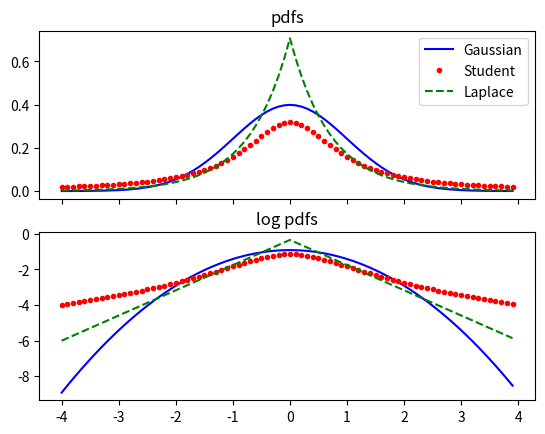
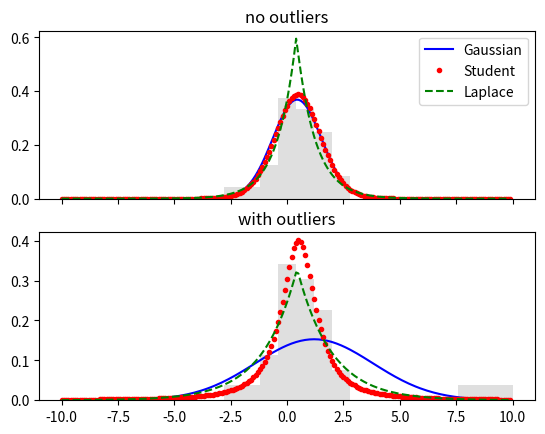

Generate these figures, in order, with matplotlib: (Note: this script raises an exception after producing the figures.)
import numpy as np
import matplotlib.pyplot as plt
from scipy import stats

# Show Gaussian, Student, Laplace pdfs and log pdfs
fig, ax = plt.subplots(2, 1, sharex=True)

g = lambda x : stats.norm.pdf(x, loc=0, scale=1)
t = lambda x : stats.t.pdf(x, df=1, loc=0, scale=1)
l = lambda x : stats.laplace.pdf(x, loc=0, scale=1/np.sqrt(2))

x = np.arange(-4, 4, 0.1)


ax[0].plot(x, g(x), 'b-', label='Gaussian')
ax[0].plot(x, t(x), 'r.', label='Student')
ax[0].plot(x, l(x), 'g--', label='Laplace')

ax[0].legend(loc='best')
ax[0].set_title('pdfs')

ax[1].plot(x, np.log(g(x)), 'b-', label='Gaussian')
ax[1].plot(x, np.log(t(x)), 'r.', label='Student')
ax[1].plot(x, np.log(l(x)), 'g--', label='Laplace')
ax[1].set_title('log pdfs')

n = 30  # n data points
np.random.seed(0)
data = np.random.randn(n)

outliers = np.array([8, 8.75, 9.5])
nn = len(outliers)
nbins = 7

# fit each of the models to the data (no outliers)
model_g = stats.norm.fit(data)
model_t = stats.t.fit(data)
model_l = stats.laplace.fit(data)

fig, ax = plt.subplots(2, 1, sharex=True)

x = np.arange(-10, 10, 0.1)

g = lambda x : stats.norm.pdf(x, loc=model_g[0], scale=model_g[1])
t = lambda x : stats.t.pdf(x, df=model_t[0], loc=model_t[1], scale=model_t[2])
l = lambda x : stats.laplace.pdf(x, loc=model_l[0], scale=model_l[1])

ax[0].hist(data, bins=25, range=(-10, 10),
           density=True, alpha=0.25, facecolor='gray')
ax[0].plot(x, g(x), 'b-', label='Gaussian')
ax[0].plot(x, t(x), 'r.', label='Student')
ax[0].plot(x, l(x), 'g--', label='Laplace')

ax[0].legend(loc='best')
ax[0].set_title('no outliers')

# fit each of the models to the data (with outliers)
newdata = np.r_[data, outliers]  # row concatenation
model_g = stats.norm.fit(newdata)
model_t = stats.t.fit(newdata)
model_l = stats.laplace.fit(newdata)


g = lambda x : stats.norm.pdf(x, loc=model_g[0], scale=model_g[1])
t = lambda x : stats.t.pdf(x, df=model_t[0], loc=model_t[1], scale=model_t[2])
l = lambda x : stats.laplace.pdf(x, loc=model_l[0], scale=model_l[1])

ax[1].hist(newdata, bins=25, range=(-10, 10),
           density=True, alpha=0.25, facecolor='gray')
ax[1].plot(x, g(x), 'b-', label='Gaussian')
ax[1].plot(x, t(x), 'r.', label='Student')
ax[1].plot(x, l(x), 'g--', label='Laplace')


ax[1].set_title('with outliers')

# plot a MVN in 2D and 3D
import matplotlib.mlab as mlab
from scipy.linalg import eig, inv
from mpl_toolkits.mplot3d import Axes3D
from matplotlib import cm

delta = 0.05
x = np.arange(-10.0, 10.0, delta)
y = np.arange(-10.0, 10.0, delta)
X, Y = np.meshgrid(x, y)

S = np.asarray([[2.0, 1.8],
                [1.8, 2.0]])
mu = np.asarray([0, 0])

Z = mlab.bivariate_normal(X, Y, sigmax=S[0, 0], sigmay=S[1, 1], 
                          mux=mu[0], muy=mu[1], sigmaxy=S[0, 1])

#fig, ax = plt.subplots(2, 2, figsize=(10, 10),
#                       subplot_kw={'aspect': 'equal'})

fig = plt.figure(figsize=(10, 10))

ax = fig.add_subplot(2, 2, 1)

CS = ax.contour(X, Y, Z)
plt.clabel(CS, inline=1, fontsize=10)

ax.set_xlim((-6, 6))
ax.set_ylim((-6, 6))
ax.set_title('full')

# Decorrelate
[D, U] = eig(S)

S1 = np.dot(np.dot(U.T, S), U)

Z = mlab.bivariate_normal(X, Y, sigmax=S1[0, 0], sigmay=S1[1, 1], 
                          mux=mu[0], muy=mu[0], sigmaxy=S1[0, 1])

ax = fig.add_subplot(2, 2, 2)
CS = ax.contour(X, Y, Z)
plt.clabel(CS, inline=1, fontsize=10)


ax.set_xlim((-10, 10))
ax.set_ylim((-5, 5))
ax.set_title('diagonal')

# Whiten
A = np.dot(np.sqrt(np.linalg.inv(np.diag(np.real(D)))), U.T)
mu2 = np.dot(A, mu)
S2 = np.dot(np.dot(A, S), A.T)  # may not be numerically equal to I


#np.testing.assert_allclose(S2, np.eye(2))  # check
print(np.allclose(S2, np.eye(2)))

# plot centred on original mu, not shifted mu
Z = mlab.bivariate_normal(X, Y, sigmax=S2[0, 0], sigmay=S2[1, 1], 
                          mux=mu[0], muy=mu[0], sigmaxy=S2[0, 1])

ax = fig.add_subplot(2, 2, 3)
CS = ax.contour(X, Y, Z)
plt.clabel(CS, inline=1, fontsize=10)

ax.set_xlim((-6, 6))
ax.set_ylim((-6, 6))
ax.set_title('spherical')

# demonstration of how to do a surface plot
axx = fig.add_subplot(2, 2, 4, projection='3d')
surf = axx.plot_surface(X, Y, Z, rstride=5, cstride=5, cmap=cm.coolwarm,
                        linewidth=0, antialiased=False)
axx.set_title('spherical')